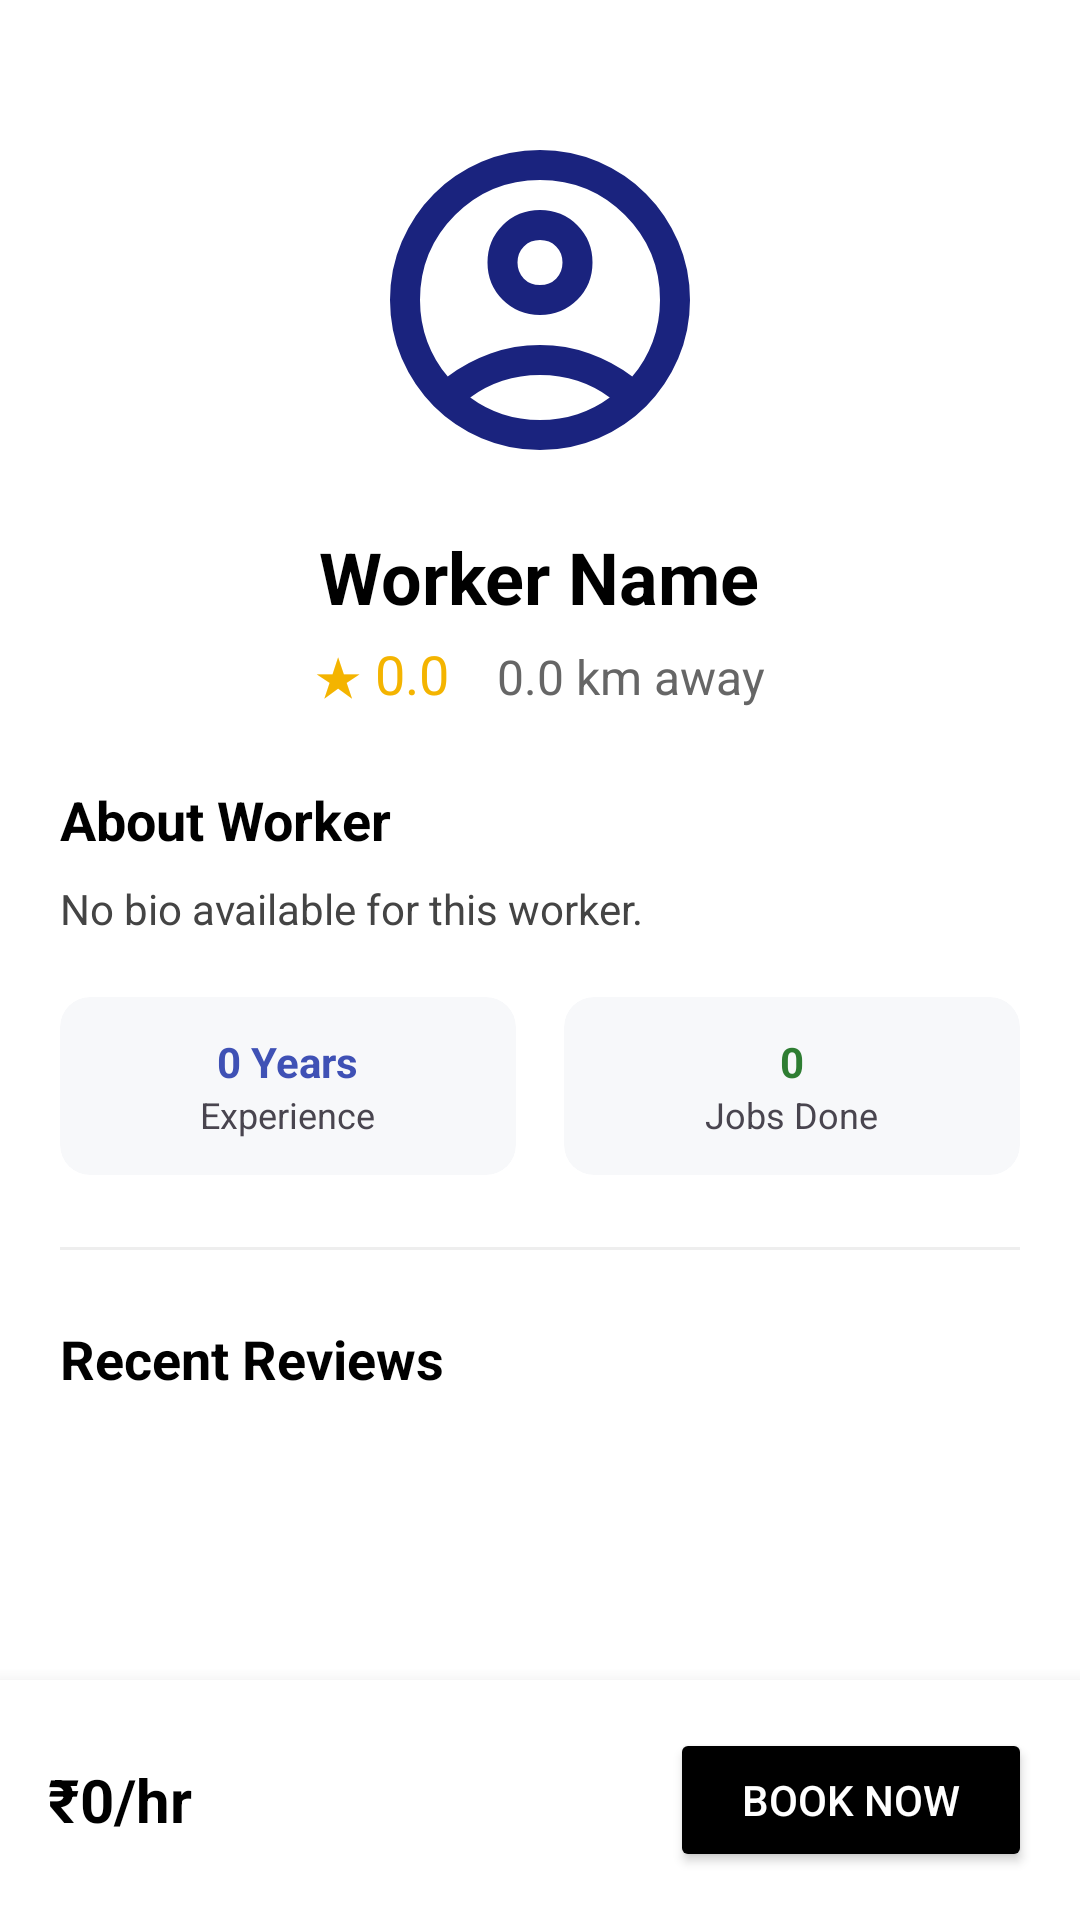

Write the Android layout XML for this screen, with the resource values it uses.
<!-- AndroidManifest.xml: application theme Theme.Forseva -->
<!-- res/layout/activity_worker_detail.xml -->
<?xml version="1.0" encoding="utf-8"?>
<androidx.coordinatorlayout.widget.CoordinatorLayout
    xmlns:android="http://schemas.android.com/apk/res/android"
    xmlns:app="http://schemas.android.com/apk/res-auto"
    android:layout_width="match_parent"
    android:layout_height="match_parent"
    android:background="@color/white">

    <androidx.core.widget.NestedScrollView
        android:layout_width="match_parent"
        android:layout_height="match_parent"
        android:paddingBottom="80dp">

        <LinearLayout
            android:layout_width="match_parent"
            android:layout_height="wrap_content"
            android:orientation="vertical"
            android:padding="20dp">

            <ImageView
                android:id="@+id/ivDetailProfile"
                android:layout_width="120dp"
                android:layout_height="120dp"
                android:layout_gravity="center"
                android:layout_marginTop="20dp"
                android:src="@drawable/ic_person" />

            <TextView
                android:id="@+id/tvDetailName"
                android:layout_width="wrap_content"
                android:layout_height="wrap_content"
                android:layout_gravity="center"
                android:layout_marginTop="16dp"
                android:text="Worker Name"
                android:textColor="@color/black"
                android:textSize="24sp"
                android:textStyle="bold" />

            <LinearLayout
                android:layout_width="wrap_content"
                android:layout_height="wrap_content"
                android:layout_gravity="center"
                android:layout_marginTop="4dp"
                android:orientation="horizontal">

                <TextView
                    android:id="@+id/tvDetailRating"
                    android:layout_width="wrap_content"
                    android:layout_height="wrap_content"
                    android:text="★ 0.0"
                    android:textColor="#F4B400"
                    android:textSize="18sp" />

                <TextView
                    android:id="@+id/tvDetailDistance"
                    android:layout_width="wrap_content"
                    android:layout_height="wrap_content"
                    android:layout_marginStart="16dp"
                    android:text="0.0 km away"
                    android:textColor="#666666"
                    android:textSize="16sp" />
            </LinearLayout>

            <TextView
                android:layout_width="wrap_content"
                android:layout_height="wrap_content"
                android:layout_marginTop="24dp"
                android:text="About Worker"
                android:textColor="@color/black"
                android:textSize="18sp"
                android:textStyle="bold" />

            <TextView
                android:id="@+id/tvDetailBio"
                android:layout_width="match_parent"
                android:layout_height="wrap_content"
                android:layout_marginTop="8dp"
                android:lineSpacingExtra="4dp"
                android:text="No bio available for this worker."
                android:textColor="#444444" />

            <LinearLayout
                android:layout_width="match_parent"
                android:layout_height="wrap_content"
                android:layout_marginTop="20dp"
                android:orientation="horizontal"
                android:weightSum="2">

                <androidx.cardview.widget.CardView
                    android:layout_width="0dp"
                    android:layout_height="wrap_content"
                    android:layout_marginEnd="8dp"
                    android:layout_weight="1"
                    app:cardBackgroundColor="#F7F8FA"
                    app:cardCornerRadius="10dp"
                    app:cardElevation="0dp">
                    <LinearLayout
                        android:layout_width="match_parent"
                        android:layout_height="wrap_content"
                        android:gravity="center"
                        android:orientation="vertical"
                        android:padding="12dp">
                        <TextView
                            android:id="@+id/tvDetailExperience"
                            android:layout_width="wrap_content"
                            android:layout_height="wrap_content"
                            android:text="0 Years"
                            android:textColor="#3F51B5"
                            android:textStyle="bold" />
                        <TextView
                            android:layout_width="wrap_content"
                            android:layout_height="wrap_content"
                            android:text="Experience"
                            android:textSize="12sp" />
                    </LinearLayout>
                </androidx.cardview.widget.CardView>

                <androidx.cardview.widget.CardView
                    android:layout_width="0dp"
                    android:layout_height="wrap_content"
                    android:layout_marginStart="8dp"
                    android:layout_weight="1"
                    app:cardBackgroundColor="#F7F8FA"
                    app:cardCornerRadius="10dp"
                    app:cardElevation="0dp">
                    <LinearLayout
                        android:layout_width="match_parent"
                        android:layout_height="wrap_content"
                        android:gravity="center"
                        android:orientation="vertical"
                        android:padding="12dp">
                        <TextView
                            android:id="@+id/tvDetailJobsCompleted"
                            android:layout_width="wrap_content"
                            android:layout_height="wrap_content"
                            android:text="0"
                            android:textColor="#2E7D32"
                            android:textStyle="bold" />
                        <TextView
                            android:layout_width="wrap_content"
                            android:layout_height="wrap_content"
                            android:text="Jobs Done"
                            android:textSize="12sp" />
                    </LinearLayout>
                </androidx.cardview.widget.CardView>
            </LinearLayout>

            <View
                android:layout_width="match_parent"
                android:layout_height="1dp"
                android:layout_marginVertical="24dp"
                android:background="#EEEEEE" />

            <TextView
                android:layout_width="wrap_content"
                android:layout_height="wrap_content"
                android:layout_marginBottom="12dp"
                android:text="Recent Reviews"
                android:textColor="@color/black"
                android:textSize="18sp"
                android:textStyle="bold" />

            <LinearLayout
                android:id="@+id/llReviewsContainer"
                android:layout_width="match_parent"
                android:layout_height="wrap_content"
                android:orientation="vertical">
            </LinearLayout>

        </LinearLayout>
    </androidx.core.widget.NestedScrollView>

    <RelativeLayout
        android:layout_width="match_parent"
        android:layout_height="80dp"
        android:layout_gravity="bottom"
        android:background="@color/white"
        android:elevation="10dp"
        android:padding="16dp">

        <TextView
            android:id="@+id/tvDetailPrice"
            android:layout_width="wrap_content"
            android:layout_height="wrap_content"
            android:layout_centerVertical="true"
            android:text="₹0/hr"
            android:textColor="@color/black"
            android:textSize="20sp"
            android:textStyle="bold" />

        <Button
            android:id="@+id/btnBookNow"
            android:layout_width="wrap_content"
            android:layout_height="wrap_content"
            android:layout_alignParentEnd="true"
            android:layout_centerVertical="true"
            android:backgroundTint="#000000"
            android:paddingStart="24dp"
            android:paddingEnd="24dp"
            android:text="BOOK NOW"
            android:textColor="@color/white" />
    </RelativeLayout>

</androidx.coordinatorlayout.widget.CoordinatorLayout>
<!-- resources referenced by this layout -->
<resources>
  <color name="black">#FF000000</color>
  <color name="white">#FFFFFFFF</color>
  <!-- drawable ic_person (drawable) -->
  <vector xmlns:android="http://schemas.android.com/apk/res/android"
      android:width="24dp"
      android:height="24dp"
      android:viewportWidth="960"
      android:viewportHeight="960">
    <path
        android:pathData="M234,684q51,-39 114,-61.5T480,600q69,0 132,22.5T726,684q35,-41 54.5,-93T800,480q0,-133 -93.5,-226.5T480,160q-133,0 -226.5,93.5T160,480q0,59 19.5,111t54.5,93ZM480,520q-59,0 -99.5,-40.5T340,380q0,-59 40.5,-99.5T480,240q59,0 99.5,40.5T620,380q0,59 -40.5,99.5T480,520ZM480,880q-83,0 -156,-31.5T197,763q-54,-54 -85.5,-127T80,480q0,-83 31.5,-156T197,197q54,-54 127,-85.5T480,80q83,0 156,31.5T763,197q54,54 85.5,127T880,480q0,83 -31.5,156T763,763q-54,54 -127,85.5T480,880ZM480,800q53,0 100,-15.5t86,-44.5q-39,-29 -86,-44.5T480,680q-53,0 -100,15.5T294,740q39,29 86,44.5T480,800ZM480,440q26,0 43,-17t17,-43q0,-26 -17,-43t-43,-17q-26,0 -43,17t-17,43q0,26 17,43t43,17ZM480,380ZM480,740Z"
        android:fillColor="#1A237E"/>
  </vector>
  <style name="Theme.Forseva" parent="Base.Theme.Forseva" />
  <style name="Base.Theme.Forseva" parent="Theme.Material3.Light.NoActionBar">
      </style>
</resources>
